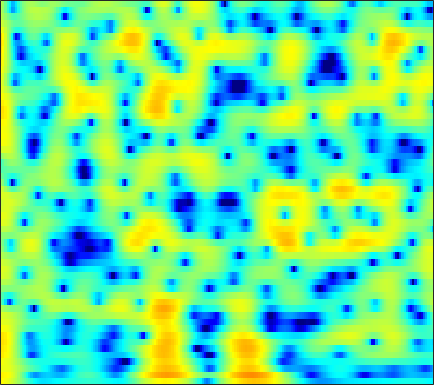

The table this chart was drawn from, first rows:
5.6021, 5.3353, 4.9239, 4.445, 4.0389, 3.429, 2.7465, 2.1829, 1.3635, 0.47011, -0.48944, -1.2414, -2.2751, -3.3159, -4.0726, -4.9798, -5.7272, -6.1603, -6.5387, -6.7052, -6.6838, -6.5773, -6.3761, -6.1481
5.835, 5.797, 5.608, 5.257, 4.886, 4.243, 3.42, 2.679, 1.516, 0.1304, -1.498, -2.884, -4.943, -7.136, -8.671, -10.05, -10.25, -9.832, -9.034, -8.331, -7.858, -7.673, -7.639, -7.805
4.436, 4.527, 4.501, 4.324, 4.098, 3.686, 3.162, 2.706, 2.029, 1.297, 0.5292, -0.05084, -0.8074, -1.522, -2.017, -2.62, -3.166, -3.556, -4.073, -4.621, -5.231, -5.755, -6.568, -7.534
4.981, 4.863, 4.602, 4.22, 3.855, 3.273, 2.588, 2.014, 1.184, 0.3033, -0.5996, -1.27, -2.117, -2.864, -3.337, -3.829, -4.164, -4.325, -4.455, -4.516, -4.548, -4.564, -4.597, -4.637
6.262, 6.019, 5.567, 4.953, 4.382, 3.464, 2.354, 1.381, -0.123, -1.906, -4.037, -5.923, -8.909, -12.31, -14.28, -13.92, -11.51, -9.788, -7.956, -6.577, -5.542, -4.936, -4.312, -3.846
6.511, 6.298, 5.844, 5.188, 4.562, 3.548, 2.326, 1.274, -0.2969, -2.045, -3.946, -5.433, -7.367, -8.92, -9.568, -9.578, -8.877, -8.146, -7.147, -6.255, -5.537, -5.122, -4.745, -4.558
6.764, 6.612, 6.196, 5.537, 4.883, 3.792, 2.446, 1.265, -0.5344, -2.577, -4.817, -6.545, -8.641, -9.908, -10.03, -9.339, -8.238, -7.386, -6.379, -5.591, -5.07, -4.872, -4.877, -5.209
6.492, 6.359, 5.993, 5.405, 4.815, 3.82, 2.57, 1.445, -0.3273, -2.438, -4.936, -7.077, -9.981, -11.52, -10.93, -9.098, -7.363, -6.321, -5.282, -4.603, -4.245, -4.17, -4.319, -4.733
5.165, 5.085, 4.843, 4.446, 4.051, 3.402, 2.626, 1.97, 1.014, 0.02455, -0.9339, -1.593, -2.337, -2.885, -3.153, -3.333, -3.358, -3.332, -3.304, -3.345, -3.493, -3.683, -4.072, -4.641
4.277, 4.243, 4.086, 3.816, 3.542, 3.094, 2.571, 2.132, 1.493, 0.8129, 0.1382, -0.3425, -0.9263, -1.429, -1.735, -2.044, -2.231, -2.315, -2.39, -2.465, -2.588, -2.748, -3.075, -3.619
3.79, 3.697, 3.493, 3.216, 2.967, 2.584, 2.139, 1.764, 1.18, 0.4596, -0.4073, -1.14, -2.178, -3.179, -3.791, -4.221, -4.091, -3.697, -2.959, -2.189, -1.551, -1.207, -0.9321, -0.8741
2.065, 1.6, 0.944, 0.3935, 0.1306, -0.006766, -0.00178, 0.008539, -0.09817, -0.4894, -1.319, -2.328, -4.353, -7.679, -11.98, -32.2, -13.31, -8.192, -4.311, -1.88, -0.2497, 0.6071, 1.394, 1.915
-1.79, -3.497, -6.925, -12.3, -14.65, -9.586, -5.542, -3.643, -2.06, -1.17, -0.8076, -0.8306, -1.161, -1.653, -1.952, -2.048, -1.645, -1.059, -0.08712, 0.8516, 1.611, 2.059, 2.468, 2.676
-1.587, -2.378, -3.588, -4.549, -4.738, -4.158, -3.007, -2.063, -0.9822, -0.186, 0.3842, 0.6975, 0.9979, 1.202, 1.33, 1.51, 1.705, 1.85, 2.021, 2.114, 2.099, 2.001, 1.739, 1.241
0.3493, 0.3298, 0.2322, 0.1103, 0.05518, 0.05905, 0.1001, 0.1697, 0.3293, 0.5086, 0.6813, 0.8408, 1.079, 1.337, 1.521, 1.75, 1.934, 2.023, 2.025, 1.884, 1.57, 1.173, 0.4222, -0.6445
2.072, 2.14, 2.079, 1.864, 1.605, 1.161, 0.621, 0.1424, -0.5315, -1.108, -1.445, -1.487, -1.218, -0.6544, -0.1408, 0.5228, 1.071, 1.378, 1.614, 1.637, 1.427, 1.1, 0.4288, -0.4547
3.669, 3.636, 3.403, 2.946, 2.431, 1.478, 0.193, -1.081, -3.399, -6.669, -11.01, -12.6, -8.9, -5.126, -3.085, -1.12, 0.2045, 0.8784, 1.453, 1.703, 1.657, 1.49, 1.045, 0.4008
4.013, 3.913, 3.618, 3.146, 2.662, 1.79, 0.6823, -0.3106, -1.931, -3.767, -5.264, -5.623, -4.777, -3.155, -1.971, -0.6756, 0.2777, 0.7577, 1.12, 1.184, 0.9985, 0.745, 0.2214, -0.5244
3.256, 3.09, 2.789, 2.416, 2.116, 1.692, 1.223, 0.8929, 0.5041, 0.1671, -0.01904, -0.03058, 0.08779, 0.325, 0.5369, 0.7686, 0.8817, 0.8669, 0.6802, 0.2989, -0.2661, -0.8521, -1.727, -2.746
2.288, 1.874, 1.305, 0.7739, 0.4914, 0.3791, 0.488, 0.672, 1.044, 1.451, 1.802, 2.021, 2.256, 2.361, 2.361, 2.236, 1.919, 1.553, 0.8817, 0.013, -1.08, -2.072, -3.469, -4.891
1.149, 0.07118, -1.837, -4.159, -5.659, -5.602, -3.362, -1.569, 0.3762, 1.864, 2.928, 3.489, 3.988, 4.222, 4.215, 3.975, 3.468, 2.88, 1.81, 0.3553, -1.475, -3.123, -5.854, -8.781
0.3506, -0.5826, -2.505, -5.183, -7.233, -6.913, -4.057, -1.927, 0.3177, 1.88, 3.014, 3.635, 4.158, 4.426, 4.447, 4.23, 3.733, 3.15, 2.049, 0.4986, -1.5, -3.434, -6.995, -11.66
0.6153, 0.6318, 0.4226, 0.1478, -0.03105, -0.1024, 0.1495, 0.3919, 0.8209, 1.269, 1.661, 1.938, 2.258, 2.482, 2.591, 2.598, 2.4, 2.116, 1.496, 0.6437, -0.5506, -1.482, -2.913, -4.357
2.333, 2.457, 2.425, 2.193, 1.95, 1.456, 0.8503, 0.356, -0.4271, -1.121, -1.578, -1.661, -1.289, -0.6108, -0.0591, 0.5982, 1.048, 1.22, 1.245, 1.033, 0.602, 0.1785, -0.4343, -1.162
4.134, 4.077, 3.836, 3.354, 2.853, 1.913, 0.5444, -0.7709, -3.246, -6.936, -12.72, -15.2, -9.568, -5.302, -3.248, -1.372, -0.1575, 0.4229, 0.8931, 1.036, 1.017, 0.786, 0.4433, -0.03778
4.335, 4.305, 4.111, 3.723, 3.244, 2.425, 1.241, 0.1578, -1.574, -3.573, -5.203, -5.722, -5.015, -3.661, -2.626, -1.515, -0.7253, -0.3081, -0.002098, 0.08534, 0.004452, -0.204, -0.6556, -1.201
3.438, 3.699, 3.843, 3.775, 3.568, 3.123, 2.545, 1.991, 1.24, 0.4664, -0.1909, -0.5725, -0.9147, -1.09, -1.169, -1.211, -1.247, -1.28, -1.354, -1.47, -1.82, -2.08, -2.764, -3.711
3.038, 3.504, 3.833, 3.888, 3.839, 3.596, 3.289, 2.984, 2.509, 1.989, 1.364, 0.8626, 0.06391, -0.8175, -1.554, -2.545, -3.376, -3.791, -3.907, -3.737, -3.518, -3.548, -3.847, -4.812
3.801, 3.849, 3.718, 3.414, 3.185, 2.883, 2.627, 2.508, 2.309, 2.066, 1.626, 1.135, 0.1277, -1.381, -2.962, -6.052, -10.93, -15.25, -12.06, -7.428, -4.51, -3.4, -2.494, -2.337
3.498, 2.75, 1.483, -0.01205, -1.198, -2.181, -2.206, -1.579, -0.529, 0.294, 0.7582, 0.7972, 0.5071, -0.3004, -1.191, -2.772, -4.365, -5.043, -4.55, -2.994, -1.487, -0.5024, 0.3783, 0.9375
1.215, 0.02026, -2.138, -5.345, -9.286, -19.35, -13.65, -8.367, -4.526, -2.289, -0.9457, -0.3253, 0.1242, 0.2769, 0.2512, 0.1486, 0.07157, 0.1112, 0.3127, 0.717, 1.164, 1.516, 1.92, 2.193
-0.6439, -1.22, -2.167, -3.178, -3.9, -4.456, -4.362, -3.842, -2.954, -2.043, -1.316, -0.8709, -0.467, -0.1605, 0.009411, 0.2287, 0.4429, 0.6262, 0.9142, 1.21, 1.558, 1.763, 2.004, 2.131
-2.287, -1.895, -1.538, -1.347, -1.26, -1.232, -1.178, -1.14, -1.083, -1.05, -1.045, -1.063, -1.09, -1.088, -1.034, -0.8703, -0.5867, -0.2904, 0.1803, 0.6602, 1.153, 1.476, 1.825, 2.056
-3.136, -1.697, -0.3978, 0.3128, 0.6261, 0.7407, 0.6518, 0.4108, -0.02832, -0.6786, -1.452, -2.131, -2.99, -3.748, -4.091, -4.136, -3.608, -2.962, -1.938, -0.8142, 0.1675, 0.847, 1.574, 2.113
0.4386, 1.204, 1.928, 2.332, 2.38, 2.216, 1.701, 1.13, 0.0626, -1.342, -3.157, -4.83, -7.612, -11.14, -14.04, -15.14, -11.82, -9.123, -6.106, -3.744, -1.784, -0.6363, 0.6451, 1.566
3.633, 3.777, 3.83, 3.699, 3.437, 2.86, 1.962, 1.102, -0.4037, -2.28, -4.633, -6.731, -10.02, -13.78, -16.4, -17.57, -15.22, -12.72, -9.433, -6.502, -4.152, -2.616, -1.024, 0.1952
5.015, 4.981, 4.797, 4.395, 3.976, 3.167, 2.122, 1.133, -0.448, -2.377, -4.727, -6.746, -10.02, -14.06, -18.05, -24.34, -20.47, -15.84, -11.35, -8.034, -5.477, -3.891, -2.246, -0.9749
5.254, 5.212, 4.972, 4.506, 4.014, 3.162, 2.115, 1.167, -0.2556, -1.909, -3.773, -5.306, -7.565, -9.962, -11.7, -13.11, -12.59, -11.27, -9.121, -7.138, -5.289, -4.178, -2.806, -1.754
5.134, 5.112, 4.825, 4.307, 3.733, 2.817, 1.704, 0.7928, -0.4833, -1.804, -3.08, -4.029, -5.162, -6.141, -6.726, -7.201, -7.329, -7.178, -6.754, -6.019, -5.225, -4.502, -3.538, -2.581
5.608, 5.534, 5.121, 4.399, 3.613, 2.352, 0.8004, -0.4428, -2.064, -3.448, -4.354, -4.791, -5.114, -5.351, -5.573, -5.931, -6.413, -6.779, -7.243, -7.459, -7.297, -6.71, -5.587, -4.153
6.595, 6.409, 5.828, 4.798, 3.736, 1.855, -0.7212, -3.172, -7.551, -12.18, -11.59, -9.197, -6.999, -5.905, -5.603, -5.852, -6.75, -7.911, -10.33, -14.44, -18.29, -15.91, -10.74, -7.135
6.762, 6.508, 5.87, 4.838, 3.844, 2.08, -0.1793, -2.215, -5.361, -7.948, -8.094, -7.045, -5.677, -4.867, -4.671, -4.935, -5.782, -6.809, -8.685, -11.04, -12.31, -11.87, -10.32, -8.38
6.087, 5.837, 5.26, 4.474, 3.742, 2.595, 1.386, 0.4465, -0.7228, -1.601, -2.138, -2.376, -2.502, -2.625, -2.805, -3.182, -3.783, -4.388, -5.321, -6.363, -7.34, -8.169, -9.448, -11.15
5.342, 5.027, 4.411, 3.639, 2.947, 2.043, 1.188, 0.6058, -0.000148, -0.4549, -0.7771, -0.9429, -1.126, -1.311, -1.477, -1.773, -2.169, -2.545, -3.147, -3.84, -4.788, -5.744, -7.229, -9.352
4.674, 4.09, 3.063, 1.756, 0.6853, -0.6728, -1.789, -2.264, -2.402, -2.23, -1.929, -1.69, -1.486, -1.386, -1.369, -1.441, -1.578, -1.692, -1.887, -2.088, -2.345, -2.493, -2.675, -2.714
4.36, 3.395, 1.633, -0.7999, -3.135, -7.311, -12.26, -12.56, -9.086, -6.268, -4.504, -3.678, -2.987, -2.662, -2.594, -2.626, -2.71, -2.736, -2.637, -2.378, -1.865, -1.361, -0.7011, 0.04864
4.754, 3.682, 1.841, -0.5145, -2.591, -5.767, -8.545, -9.128, -7.96, -6.449, -5.347, -4.835, -4.524, -4.633, -4.986, -5.749, -6.737, -7.43, -7.597, -6.5, -4.646, -3.216, -1.375, 0.1906
5.399, 4.416, 2.902, 1.223, -0.08245, -1.806, -3.264, -4.079, -4.832, -5.229, -5.436, -5.561, -5.872, -6.465, -7.21, -8.895, -11.96, -16.26, -31.3, -14.71, -8.505, -5.511, -2.633, -0.5031
5.834, 4.846, 3.334, 1.65, 0.2778, -1.667, -3.576, -4.891, -6.444, -7.436, -7.765, -7.682, -7.492, -7.357, -7.371, -7.664, -8.14, -8.38, -8.152, -7.034, -5.199, -3.723, -1.89, -0.2689
6.173, 5.079, 3.358, 1.35, -0.4027, -3.059, -6.191, -9.049, -13.94, -18.04, -15.19, -12.38, -9.647, -7.876, -6.959, -6.107, -5.478, -5.089, -4.574, -3.857, -3.011, -2.325, -1.189, -0.02589
6.528, 5.315, 3.424, 1.19, -0.7203, -3.505, -6.501, -8.885, -11.99, -13.68, -12.52, -10.66, -8.406, -6.67, -5.715, -4.83, -4.341, -4.191, -4.147, -4.187, -4.069, -3.671, -2.713, -1.363
6.926, 5.647, 3.595, 1.101, -1.077, -4.267, -7.547, -9.476, -10.2, -9.284, -7.74, -6.577, -5.147, -4.028, -3.427, -3.038, -3.173, -3.65, -4.913, -7.296, -11.01, -12.95, -9.473, -4.872
6.542, 5.377, 3.438, 0.9734, -1.281, -5.191, -10.96, -16.96, -14.47, -9.097, -5.991, -4.419, -2.891, -1.872, -1.419, -1.183, -1.395, -1.885, -3.049, -4.81, -6.665, -7.252, -5.927, -3.417
4.95, 4.1, 2.751, 1.189, -0.06318, -1.756, -3.238, -3.968, -4.181, -3.678, -2.808, -2.118, -1.31, -0.6723, -0.3404, -0.0966, -0.08207, -0.2158, -0.5524, -0.9324, -1.233, -1.302, -1.188, -0.85
3.482, 2.866, 1.92, 0.927, 0.203, -0.6348, -1.233, -1.479, -1.507, -1.279, -0.8696, -0.5042, -0.01339, 0.4086, 0.6708, 0.9004, 0.9996, 1.002, 0.9295, 0.7866, 0.552, 0.3421, 0.06111, -0.3049
2.572, 1.855, 0.724, -0.4863, -1.337, -2.162, -2.419, -2.249, -1.714, -0.9758, -0.2181, 0.315, 0.9401, 1.429, 1.702, 1.949, 2.073, 2.096, 2.049, 1.893, 1.649, 1.381, 0.8989, 0.2064
2.089, 0.9647, -1.018, -3.724, -6.333, -9.799, -9.51, -7.114, -4.136, -1.94, -0.3486, 0.538, 1.393, 1.964, 2.226, 2.422, 2.477, 2.449, 2.343, 2.201, 2.055, 1.916, 1.591, 1.102
2.192, 1.075, -0.8701, -3.437, -5.767, -8.685, -8.439, -6.396, -3.689, -1.612, -0.1281, 0.649, 1.323, 1.629, 1.655, 1.449, 1.057, 0.7256, 0.3668, 0.2692, 0.4168, 0.6484, 0.981, 1.204
